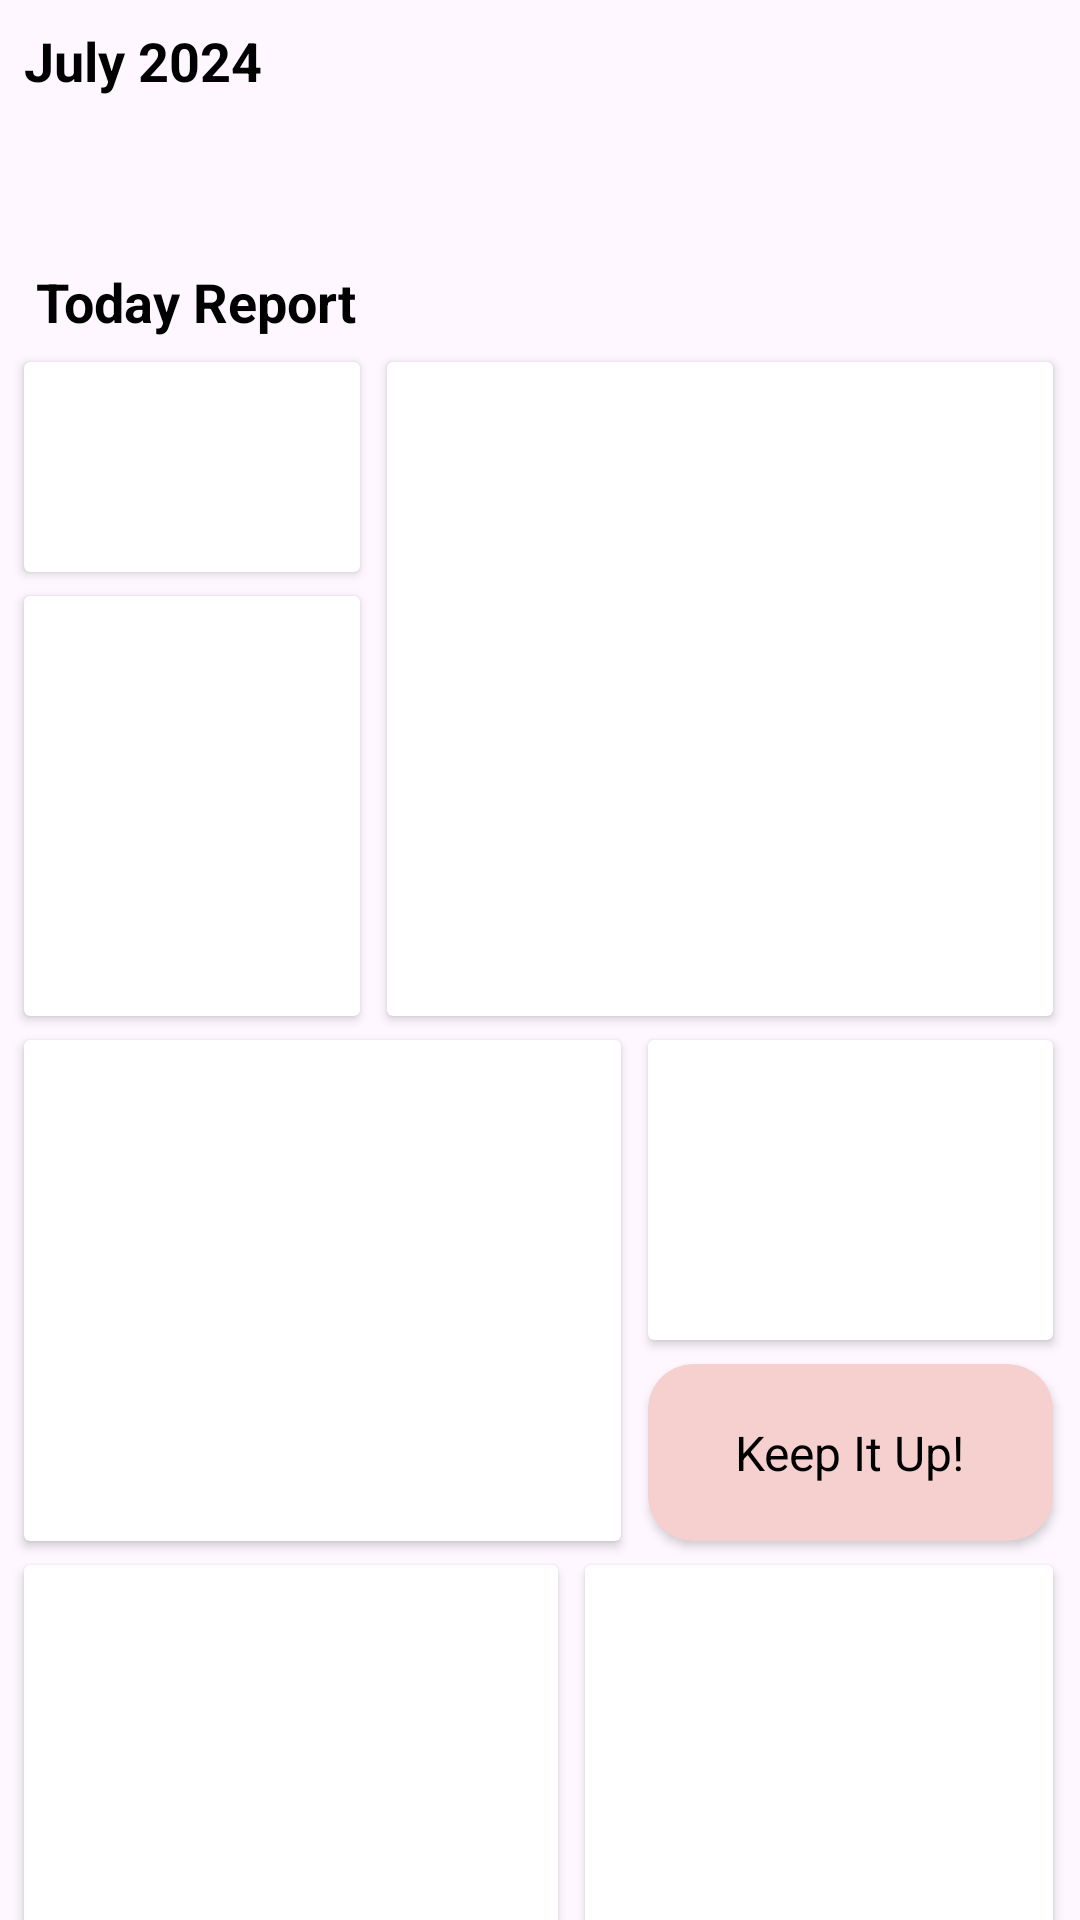

Android layout source for this screen:
<!-- AndroidManifest.xml: application theme Theme.FinalUIRS -->
<!-- res/layout/fragment_analytics.xml -->
<?xml version="1.0" encoding="utf-8"?>
<androidx.constraintlayout.widget.ConstraintLayout xmlns:android="http://schemas.android.com/apk/res/android"
    xmlns:app="http://schemas.android.com/apk/res-auto"
    xmlns:tools="http://schemas.android.com/tools"
    android:layout_width="match_parent"
    android:layout_height="match_parent"
    tools:context=".fragments.AnalyticsFragment">

    <TextView
        android:id="@+id/textView12"
        android:layout_width="wrap_content"
        android:layout_height="wrap_content"
        android:layout_marginStart="8dp"
        android:layout_marginTop="8dp"
        android:text="July 2024"
        android:textColor="@color/black"
        android:textSize="18sp"
        android:textStyle="bold"
        app:layout_constraintStart_toStartOf="parent"
        app:layout_constraintTop_toTopOf="parent" />

    <androidx.recyclerview.widget.RecyclerView
        android:id="@+id/recyclerView"
        android:layout_width="match_parent"
        android:layout_height="40dp"
        android:layout_marginStart="8dp"
        android:layout_marginTop="8dp"
        android:layout_marginEnd="8dp"
        app:layout_constraintEnd_toEndOf="parent"
        app:layout_constraintStart_toStartOf="@+id/textView12"
        app:layout_constraintTop_toBottomOf="@+id/textView12" />

    <TextView
        android:id="@+id/textView13"
        android:layout_width="wrap_content"
        android:layout_height="wrap_content"
        android:layout_marginTop="8dp"
        android:text="Today Report"
        android:textColor="@color/black"
        android:textSize="18sp"
        android:textStyle="bold"
        app:layout_constraintStart_toStartOf="@+id/recyclerView"
        app:layout_constraintTop_toBottomOf="@+id/recyclerView" />

    <androidx.cardview.widget.CardView
        android:id="@+id/calories"
        android:layout_width="112dp"
        android:layout_height="70dp"
        android:layout_marginStart="8dp"
        android:layout_marginTop="8dp"
        app:layout_constraintStart_toStartOf="parent"
        app:layout_constraintTop_toBottomOf="@+id/textView13" />

    <androidx.cardview.widget.CardView
        android:id="@+id/cycling"
        android:layout_width="222dp"
        android:layout_height="218dp"
        android:layout_marginStart="8dp"
        android:layout_marginEnd="8dp"
        app:layout_constraintEnd_toEndOf="parent"
        app:layout_constraintStart_toEndOf="@+id/calories"
        app:layout_constraintTop_toTopOf="@+id/calories" />

    <androidx.cardview.widget.CardView
        android:id="@+id/training_time"
        android:layout_width="112dp"
        android:layout_height="140dp"
        android:layout_marginTop="8dp"
        app:layout_constraintStart_toStartOf="@+id/calories"
        app:layout_constraintTop_toBottomOf="@+id/calories" />

    <androidx.cardview.widget.CardView
        android:id="@+id/hearth_rate"
        android:layout_width="199dp"
        android:layout_height="167dp"
        android:layout_marginTop="8dp"
        app:layout_constraintStart_toStartOf="@+id/training_time"
        app:layout_constraintTop_toBottomOf="@+id/training_time" />

    <androidx.cardview.widget.CardView
        android:id="@+id/steps"
        android:layout_width="135dp"
        android:layout_height="100dp"
        android:layout_marginTop="8dp"
        app:layout_constraintEnd_toEndOf="@+id/cycling"
        app:layout_constraintTop_toBottomOf="@+id/cycling" />

    <androidx.cardview.widget.CardView
        android:id="@+id/keepItup"
        android:layout_width="135dp"
        android:layout_height="59dp"
        android:layout_marginTop="8dp"
        app:cardBackgroundColor="@color/pink"
        app:cardCornerRadius="15dp"
        app:layout_constraintEnd_toEndOf="@+id/steps"
        app:layout_constraintStart_toStartOf="@+id/steps"
        app:layout_constraintTop_toBottomOf="@+id/steps">

        <TextView
            android:layout_width="wrap_content"
            android:layout_height="wrap_content"
            android:layout_gravity="center"
            android:text="Keep It Up!"
            android:textColor="@color/black"
            android:textSize="16sp" />

    </androidx.cardview.widget.CardView>

    <androidx.cardview.widget.CardView
        android:id="@+id/sleep"
        android:layout_width="178dp"
        android:layout_height="128dp"
        android:layout_marginTop="8dp"
        app:layout_constraintStart_toStartOf="@+id/hearth_rate"
        app:layout_constraintTop_toBottomOf="@+id/hearth_rate" />

    <androidx.cardview.widget.CardView
        android:id="@+id/water"
        android:layout_width="156dp"
        android:layout_height="128dp"
        app:layout_constraintEnd_toEndOf="@+id/keepItup"
        app:layout_constraintTop_toTopOf="@+id/sleep" />



</androidx.constraintlayout.widget.ConstraintLayout>
<!-- resources referenced by this layout -->
<resources>
  <color name="black">#FF000000</color>
  <color name="pink">#F6CFCF</color>
  <style name="Theme.FinalUIRS" parent="Base.Theme.FinalUIRS" />
  <style name="Base.Theme.FinalUIRS" parent="Theme.Material3.DayNight.NoActionBar">
          
          
      </style>
</resources>
